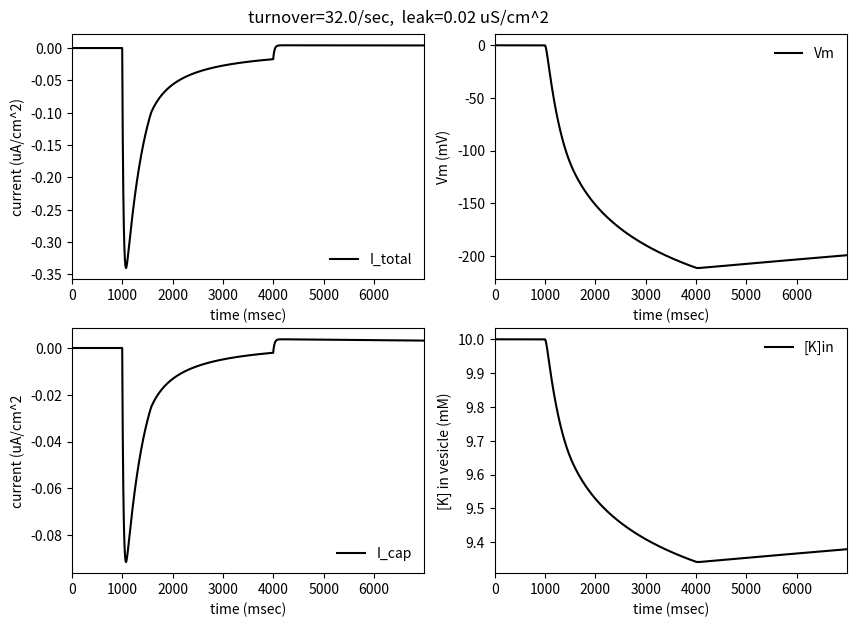

The matplotlib source for this figure:
#!/usr/bin/env python
#
# pumpsim: numerical model for electrogenic transport
#    Copyright (C) 2024  David Stokes 
#           stokes@nyu.edu
#           Dept. of Biochemistry and Molecular Pharmacology
#           NYU School of Medicine
#           550 First Ave
#           New York, NY 10016   USA
#
#    This program is free software: you can redistribute it and/or modify
#    it under the terms of the GNU General Public License as published by
#    the Free Software Foundation, either version 3 of the License, or
#    (at your option) any later version.
#
#    This program is distributed in the hope that it will be useful,
#    but WITHOUT ANY WARRANTY; without even the implied warranty of
#    MERCHANTABILITY or FITNESS FOR A PARTICULAR PURPOSE.  See the
#    GNU General Public License for more details.
#
#    You should have received a copy of the GNU General Public License
#    along with this program.  If not, see <https://www.gnu.org/licenses/>.
#
#
#
# usage (with default parameters): pumpsim.py
# usage (with list of options): pumpsim.py -h
#
#
#python2.x compatibility
from __future__ import print_function

import platform
import numpy as np
#from scipy.optimize import curve_fit
#from scipy import stats
#from lmfit import Model, Parameters
import matplotlib.pyplot as plt
import sys

# declare globals and initialize parameters
global welcome, license   # help message
global dry_run
dry_run = False
global outfile    # output filename
outfile = ""
global plot
plot = True
# global parameters
global rate_input  # user specified max pumping rate
rate_input = 0.032     # default = 25/sec (msec is stepsize)
global vmaxKdp  # turnover rate specified by user
global GK    # K conductance specified by user input
GK = 0.02   # default in uS/cm**2
global ramp  # controls rate for solution exchange
ramp = 25.0    # 25 msec time constant for changing activity
global GNa
GNa = 0.0       # default in uS/cm**2
global Gssm     # SSM conductance
Gssm = 0.05    # default in uS/cm**2
global Vradius, Varea, Vvol, LPR, Kdp_dens
LPR = 2000    # lipid-to-protein ratio for vesicles
Vradius = 1e-5    # radius of a vescicle (cm)

#global ion concentrations
global ko, nao
ko  = 10.0;    # Bulk K (mM)
nao = 10.0;   # Bulk Na (mM)

#global data arrays (primary model paramters)
# these parameters evolve over time
global rate, time, Vm, k_i, na_i, rate_array
global rate3, tint1, tint2, tint3, tint4
global I_Kdp, I_Kleak, I_total
rate = 0.0   # rate for initial period
rate3 = 0.0  # rate for 3rd period
tint1 = 1000   # time for 1st period (msec)
tint2 = 3000   # time for 2nd period
tint3 = 3000   # time for 3rd period
tint4 = 1     # for valinomycin - off by default
rate_array = [0.0]
time = [0]
Vm = [0.0]
k_i = [10]
na_i = [10]
I_Kdp = [0]
I_Kleak = [0]
I_total = [0]
global rel_rate_array
rel_rate_array = [1]   #for debugging

# Physical constants
global Avogadro, R, T, F, Cm, Cssm
Avogadro = 6.023e23;  # Avogadro's num
R  = 8314.0;     # Gas constant (J/kmol/K)
T  = 310.0;      # Temperature (K)
F  = 96485.0;    # Faraday's constant (coul/mol)
Cm = 1.0;        # Specific membrane capacitance (uF/cm2)
Cssm = 0.37      # Specific SSM capacitance

# for voltage dependence of pump rate 
# linear dependence between Vmin and Vmax with Vslope and Vintercept
# exponential above and below these voltages using decay constants exp_min, exp_max
global Vmin, Vmax, Vslope, Vintercept
global exp_min, exp_max 
Vmin = -120.0   # these default values are in mV 
Vmax = -20.0    # from Gadsby 1989 paper on Na,K-ATPase
Vintercept = 1.0   # this is relative rate on y-axis
rmin = 0.25    # relative rate at Vmin - Gasdby 1989
rmax = 0.85    # relative rate at Vmax - Gadsby 1989
#Vslope = 0.006  # mV^-1  from Gadsby with Vmin=-120,Vmax=-20
Vslope = (rmin-Vintercept)/(Vmin-0)  # assume max turnover at 0 V
exp_min = 60.0  # default decay consts in mV 
exp_max = 25.0  # to fit sigmoidal curve from Gadsby data


##########################################################################
def ProcessCommandLine():
#    print sys.argv
    i = 0
    processing = False
    for c in sys.argv:
        if i:  # this eliminates command itself
            if not processing:
                if c == '-h' or c == '-help': 
                    ProcessCommandOption(c,None)
                    i += 1
                if c == '-n' or c == '-dry_run':
                    ProcessCommandOption(c,None)
                    i += 1
                else:
                    flag = c
                    arg = sys.argv[i+1]
                    ProcessCommandOption(flag,arg)
                    i += 1
                processing = True
            else: # skip to next cmd line item
                processing = False
                i += 1
        else:
            i += 1

def ProcessCommandOption(flag, arg):
    global welcome, license 
    global rate_input, outfile, dry_run, plot
    global rate3, tint1, tint2, tint3, tint4
    global vmaxKdp
    global Vmin, Vmax, Vslope, Vintercept
    global ramp  # controls rate of solution/activity exchange
    global GK
    global GNa
    global Gssm, Cssm
    global ko, nao
    global rate, time, Vm, k_i, na_i
    global I_Kdp, I_Kleak, I_total
    global Avogadro, R, T, F, Cm
    global Vradius, Varea, Vvol, LPR, Kdp_dens, Cm
    #print "ProcessCommandOption(%s,%s)" % (flag,arg)
    if flag == '-h' or flag == '-help':
        print (license)
        print (welcome)
        sys.exit(0)
    elif flag == '-r':
        rate_input = float(arg)/1000.
    elif flag == '-r3':
        rate3 = float(arg)/1000.
    elif flag == '-t1':
        tint1 = int(arg)
        if tint1 == 0: tint1 = 2
    elif flag == '-t2':
        tint2 = int(arg)
    elif flag == '-t3':
        tint3 = int(arg)
    elif flag == '-t4':
        tint4 = int(arg)
        if tint4 == 0: tint4 = 1
    elif flag == '-vmin':
        Vmin = float(arg)
    elif flag == '-vmax':
        Vmax = float(arg)
    elif flag == '-gk':
        GK = float(arg)
    elif flag == "-gssm":
        Gssm = float(arg)
    elif flag == "-cssm":
        Cssm = float(arg)
    elif flag == "-o":
        outfile = arg
    elif flag == "-tmix":
        ramp = float(arg)
    elif flag == "-ki":
        k_i = [float(arg)]
    elif flag == "-nai":
        na_i = [float(arg)]
    elif flag == "-ko":
        ko = float(arg)
    elif flag == "-nao":
        nao = float(arg)
    elif flag == "-lpr":
        LPR = float(arg)
    elif flag == "-rad":
        Vradius = float(arg)
    elif flag == "-cm":
        Cm = float(arg)
    elif flag == "-n" or flag == "-dry_run":
        dry_run = True
        print ("dry_run")
    elif flag == "-plot":
        if arg == '0' or arg == "False": plot = False
    else:
        print ("command line option not recognized: %s %s" % (flag,arg))
        print (welcome)
        sys.exit(1)


#########################################################################
def func_volt_dependence(v):
# for voltage dependence of pump rate 
# linear dependence between Vmin and Vmax with Vslope and Vintercept
# exponential above and below these voltages using decay constants exp_min, exp_max
    global Vmin, Vmax, Vslope, Vintercept
    global exp_min, exp_max
    global rel_rate_array    # for debugging
    
    if v <= Vmax and v >= Vmin:  # linear range
        rel_rate = v * Vslope + Vintercept
    elif v < Vmin:  # depolarized: exp decay
        Rmin = Vmin*Vslope + Vintercept   # rate at Vmin
        rel_rate = Rmin * np.exp((v-Vmin)/exp_min)
    elif v > Vmax:  # near zero volts: exp plateau
        Rmax = Vmax*Vslope + Vintercept  # rate at Vmax
        rel_rate = 1 - (Vintercept-Rmax) * np.exp((Vmax-v)/exp_max)
    rel_rate_array.append(rel_rate)
    return rel_rate   #relative rate between 0 and 1


##########################################################################
def func_kdp_ramp(t0,r0,t):   # t0,r0 are time an rate at outset of current interval
    global vmaxKdp
    global ramp  # controls rate at which pump reaches vmaxKdp
    global GK
    global GNa
    global ko, nao
    global rate, time, Vm, k_i, na_i
    global I_Kdp, I_Kleak, I_total
    global Avogadro, R, T, F, Cm
    global Varea, Vvol
    
    # current values
    v = Vm[-1]
    ki = k_i[-1]
    nai = na_i[-1]
    
    # Calculate equilibrium potentials
    EK   = 1*(R*T/F)*np.log(ko/ki) # mV
    ENa  = 1*(R*T/F)*np.log(nao/nai)
    
    # Calculate the leak
    # note that GK,GNa are in uS/cm2, must convert to mS/cm2
    IKleak = (v - EK)*GK/1000. # uA/cm2: mV * mS/cm2
    INaleak = (v - ENa)*GNa/1000.
    
    # Update rate based on ramp and vmaxKdp
    # this ramp is applied to account for slow response to solution exchange
    tramp = float(t-t0)   # time expired for this period
    if vmaxKdp > r0:
        rate = (vmaxKdp - r0)*(1-np.exp(-tramp/ramp)) + r0
    else:
        rate = (r0 - vmaxKdp)*np.exp(-tramp/ramp) + vmaxKdp
    #print("tramp, rate: %s %s\n" % (tramp,rate))
    #rate = vmaxKdp     # disable ramp
    
    # calculate IKdp
    rate_array.append(func_volt_dependence(v))
    IKdp = func_volt_dependence(v) * rate * Kdp_dens * F * 1e3 # A/cm2: (1/msec)(mol/cm2)(coul/mol)  
    #IKdp = vmaxKdp * Kdp_dens * F * 1e3; # A/cm2: troubleshoot w/ max activity
    IKdp = IKdp * 1e6 # uA/cm2
    Itotal = (IKdp + IKleak + INaleak)


    # change in membrane voltage (time step 1msec)
    #dv = -(1/Cm)* (INaK + Ileak);
    dv = -(1/Cm)* (IKdp + IKleak + INaleak) # (uA/cm2)/(uF/cm2): V/sec=mv/msec
        
    # change in concentrations: mM (for msec interval) (uA/cm2*cm2/F/ul = umoles/ul
    if ki > 0:
        dki = -1*IKdp*Varea/(F*Vvol) - IKleak*Varea/(F*Vvol) 
        #dki = -2*INaK*Varea/(F*Vvol)
    else:
        dki = 0
    
    if nai > 0:
        dnai = -1*INaleak*Varea/(F*Vvol)
    else:
        dnai = 0
        
    # Update global arrays
    time.append(t)
    Vm.append(v + dv)
    k_i.append(ki + dki)
    na_i.append(nai + dnai)
    I_Kdp.append(IKdp)
    I_Kleak.append(IKleak)
    I_total.append(Itotal)
    
    
    
    

#######################################################################
# Main Program

welcome = """usage: pumpsim.py
    -h: help
    -o: output filename, default=None
    -plot: plot data, default=True
    -r: max rate for pump (2nd time interval) [default=32 sec-1]
    -gk: leak conductance [default=0.02 uS/cm**2]
    -gssm: SSM conductance [default=0.05 uS/cm**2]
    -cssm: SSM capacitance (default=0.37 uF/cm**2)
    -r3: rate for inhibited pump (3rd time interval) [def. 0 sec-1]
    -t1: duration of 1st time interval: rate=0 [def. 0 msec]
    -t2: duration of 2nd time interval: pump on [default=3000]
    -t3: duration of 3rd time interval: pump inhib [default=3000 msec]
    -t4: duration of 4th time interval: add ionophore [default = 0 msec]
    -vmin: min Vm of linear voltage dependence for pump rate [default=-120 mV]
    -vmax: max Vm for linear voltage dependence for pump rate [default=-20 mV]
    -tmix: time constant for solution exchange/changing pump rate [default=25 msec]
    -ki: initial internal K concentration [default=10 mM]
    -nai: initial internal Na concentration [default=10 mM]
    -ko: external K conentration [default=10 mM]
    -nao: external Na concentration [default=10 mM]
    -lpr: molar lipid-to-protein ratio [default=2000]
    -rad: vesicle radius [default=1e-5 cm]
    -cm: vesicle membrane capacitance (default=1 uF/cm**2)
    """

license = """pumpsim: Copyright (C) 2024  David L. Stokes
    This program comes with ABSOLUTELY NO WARRANTY; 
    This is free software, and you are welcome to redistribute it
    under conditions specified in the GNU General Public License version 3
"""

ProcessCommandLine()

# Conductances for liposome (GK) and SSM (Gssm)
#GK = GK/1000.   # change units mS/cm**2 
#GNa = GNa/1000.
#Gssm = Gssm/1000.   # change units to mS/cm**2 

# Voltage dedendence of pump
Vslope = (rmin-Vintercept)/(Vmin-0)  # assume max turnover at 0 V
exp_min = 60.0*np.sqrt(0.006/Vslope)  # empirical decay const in mV
exp_max = 25.0   # to mimic sigmoidal shape from Gadsby 1989

print (license)
print ("max pump rate: %s sec-1, GK: %s uS/cm**2" % (rate_input*1000,GK))
print ('linear decrease of pump rate between: %s and %s mV' % (Vmax, Vmin))
print ("solution exchange time const: %s msec" % ramp)
print ("[K]in, [K]out, [Na]in, [Na]out: %s mM %s mM %s mM %s mM" % (k_i,ko,na_i,nao))
print ("LPR, radius: %s, %s cm" % (LPR, Vradius))
if dry_run: sys.exit(1)


# vescicle parameters
Varea = 4*np.pi*Vradius**2     # surface area of each vescicle (cm^2)
Vvol = 1333.3*np.pi*Vradius**3 # volume of each vescicle (uL)

# Calculate density of Kdp (per cm2)
# For 100 nm vesicle, there are 100 pumps/vesicle, each turns over at 32/s. 
# Note that these calculations are for only one leaflet of the bilayer
#   but pumps facing the wrong way will not be activated by ATP

lipid_dens = 1/63e-16/Avogadro #63 A^2= surf area of lipid mol: mol/cm2
Kdp_dens = lipid_dens/LPR # moles of pumps per cm2: mol/cm2


# First time interval
t0 = 0  # initial time
r0 = 0.0  # initial rate
vmaxKdp = 0.0   # initial period with no activity
tinterval = range(1,tint1)  # time steps in msec
for t in tinterval:
    func_kdp_ramp(t0,r0,t)

# Second time interval with Kdp active
t1 = tinterval[-1]   # continue with time trace
r1 = rate   # rate at end of last period
vmaxKdp = rate_input   # this period with fully active pump
tinterval = range(t1+1,t1+tint2)  
for t in tinterval:
    func_kdp_ramp(t1,r1,t)

# Third time interval with Kdp inhibited
t2 = tinterval[-1]   # continue with time trace
r2 = rate   # rate at end of last period
vmaxKdp = rate3   # 3rd period with inactivated pump
tinterval = range(t2+1,t2+tint3)  
for t in tinterval:
    func_kdp_ramp(t2,r2,t)
    
# Fourth time interval for adding valinomycin
t3 = tinterval[-1]   # continue with time trace
r3 = rate   # rate at end of last period
GK_in = GK
GK = 1000       # uS/cm2 - add valinomycin
vmaxKdp = 0   # switch off pump
tinterval = range(t3+1,t3+tint4)  
for t in tinterval:
    func_kdp_ramp(t3,r3,t)

# Calculate current measured by capacitive circuit
# eqn from Borlinghaus 1987 J. Membr. Biol. 97:161
# I_cap(t) = Cssm/(Cssm+Cm)[Itot(t) - (exp(t/tau)/tau)Integral(0-t)Itot(t)exp(t/tau)dt]
# tau = (Cssm + Cm)/(Gssm + GK) - f = SSM membrane, m = proteoliposome
tau = 1000*(Cssm + Cm)/(Gssm + GK_in + GNa)   # uF/uS => time constant of circuit in sec
I_cap = []
Icmin = []
Iint = []
integral = 0
coeff = Cssm/(Cssm + Cm)
#coeff = 1       # useful for overlaying the current traces
print ("tau = %s msec, scaling coeff = %s " % (tau,coeff))
tstep = 1.0    # tau in ms, so tstep also in msec
for t in range(len(time)):
    integral = integral + I_total[t]*np.exp(time[t]/tau)*tstep
    Iint.append(integral)
    Icmin.append(np.exp(-time[t]/tau)*integral/tau)
    I_cap.append(coeff*(I_total[t] - np.exp(-time[t]/tau)*integral/tau))

# Calculate the integrated charge and peak currents
QKdp = 0
Qtot = 0
Qtot1s = 0
Qcap = 0
Qcap1s = 0
tinterval = range(t1+1,t1+tint2)
for t in tinterval:
    QKdp += I_Kdp[t] * 0.001   # 1msec time intervals
    Qtot += I_total[t] * 0.001
    Qcap += I_cap[t] * 0.001
    if t-(t1+1) < 1000:
        Qtot1s += I_total[t] * 0.001
        Qcap1s += I_cap[t] * 0.001
Peak_Kdp = np.max(I_Kdp)
Peak_total = np.max(I_total)
Peak_cap = np.max(I_cap)
print('Qtot = %.4f, Qtot1s = %.4f, Qcap= %.4f, Qcap1s= %.4f, QKdp = %.4f uC/cm^2' 
          % (Qtot,Qtot1s,Qcap,Qcap1s,QKdp))
print('Peak currents: I_total= %.3f, I_cap= %.3f, I_pump= %.3f uA/cm^2'
          % (-Peak_total,-Peak_cap,-Peak_Kdp))

# output results
if outfile:
    fio = open(outfile,'w')
    for c in sys.argv:
        fio.write("%s " % c)    # print command line
    fio.write("\n")
    fio.write("max pump rate: %s sec-1, inhib pump rate: %s sec-1\n" 
         % (rate_input*1000,rate3*1000))
    fio.write("GK, Gssm: %s, %s uS/cm**2\n" % (GK_in,Gssm))
    fio.write('linear decrease of pump rate between: %s and %s mV\n' 
         % (Vmax, Vmin))
    fio.write("solution exchange time const: %s msec\n" % ramp)
    fio.write("[K]in, [K]out, [Na]in, [Na]out: %s mM %s mM %s mM %s mM\n" 
         % (k_i[0],ko,na_i[0],nao))
    fio.write("LPR, radius: %s, %s cm\n" % (LPR, Vradius))
    fio.write("Integrated charge: Q_tot= %.4f, Q_tot1s= %.4f, Q_cap= %.4f, "
           "Q_cap1s= %.4f, Q_pump= %.4f uC/cm^2\n"
        % (Qtot, Qtot1s, Qcap, Qcap1s, QKdp))
    fio.write('Peak currents: I_total= %.3f, I_cap= %.4f, I_pump= %.3f uA/cm^2\n'
          % (-Peak_total,-Peak_cap,-Peak_Kdp))
    fio.write("%s %s" % ('_'*80,'\n'))
    fio.write('%10s %10s %10s %10s %10s %10s %10s\n'
         % ('time', 'Vm', 'I_pump', 'I_total', 'I_capac', '[K]in', 'rel_rate'))
    fio.write("%s %s" % ('_'*80,'\n'))
    for i in range(len(time)):
        fio.write('%10.3f %10.3f %10.5f %10.5f %10.5f %10.3f %10.3f\n'
              % (time[i],Vm[i],-I_Kdp[i],-I_total[i],-I_cap[i],k_i[i],rate_array[i]))
    fio.close()
    
# plot data
# plot data for both exponential decay and leak
#plt.close()
if not plot: 
    print ("plotting disabled")
    sys.exit()

fig = plt.figure(figsize=(10,7), dpi=100)

# Plot I_total
res = fig.add_subplot(2,2,1)
text_font = {'size':'12', 'color':'black', 'weight':'normal'}
#res.set_title("%s" % filename)
#textstr = '$fit=Ae^{(-t/\\tau)^{\\beta}}+C$\n'
#textstr += '$A= %.2f,$ $C= %.2f$\n$\\tau= %.3f,$ ' % (At,Ct,Bt)
#textstr += '$\\beta= %.2f$\n$initrate= %.2e sec^{-1}$' % (Dt,initrate)
res.set_xlabel('time (msec)')
res.set_ylabel('current (uA/cm^2)')
I_plt_total = -1.0 * np.array(I_total)  #invert sign for K+ pumped out of vesicle
res.plot(time, I_plt_total, 'k-', label='I_total')
res.legend(loc="lower right", frameon=False)
#res.axis('tight')
res.autoscale(enable=True, axis='x', tight=True)
textstr = "turnover=%s/sec,  leak=%s uS/cm^2" % (rate_input*1000,GK_in)
res.text(0.5,1.1,textstr,transform=res.transAxes,verticalalignment='top', **text_font)


#Plot Vm
res2 = fig.add_subplot(2,2,2)
text_font = {'size':'16', 'color':'black', 'weight':'normal'}
res2.set_xlabel('time (msec)')
res2.set_ylabel('Vm (mV)')
res2.plot(time, Vm, 'k-', label='Vm')
res2.legend(loc="upper right",frameon=False)
#res.axis('tight')
res2.autoscale(enable=True, axis='x', tight=True)

res3 = fig.add_subplot(2,2,3)
text_font = {'size':'16', 'color':'black', 'weight':'normal'}
res3.set_xlabel('time (msec)')
res3.set_ylabel('current (uA/cm^2')
I_plt_cap = -1.0 * np.array(I_cap)
res3.plot(time, I_plt_cap, 'k-', label='I_cap')
res3.legend(loc="lower right", frameon=False)
#res.axis('tight')
res3.autoscale(enable=True, axis='x', tight=True)

res4 = fig.add_subplot(2,2,4)
text_font = {'size':'16', 'color':'black', 'weight':'normal'}
res4.set_xlabel('time (msec)')
res4.set_ylabel('[K] in vesicle (mM)')
res4.plot(time, k_i, 'k-', label='[K]in')
res4.legend(loc="upper right",frameon=False)
#res.axis('tight')
res4.autoscale(enable=True, axis='x', tight=True)

plt.show()

#try: dummy = raw_input("hit return to end")
#except NameError: input("\nhit return to end")
